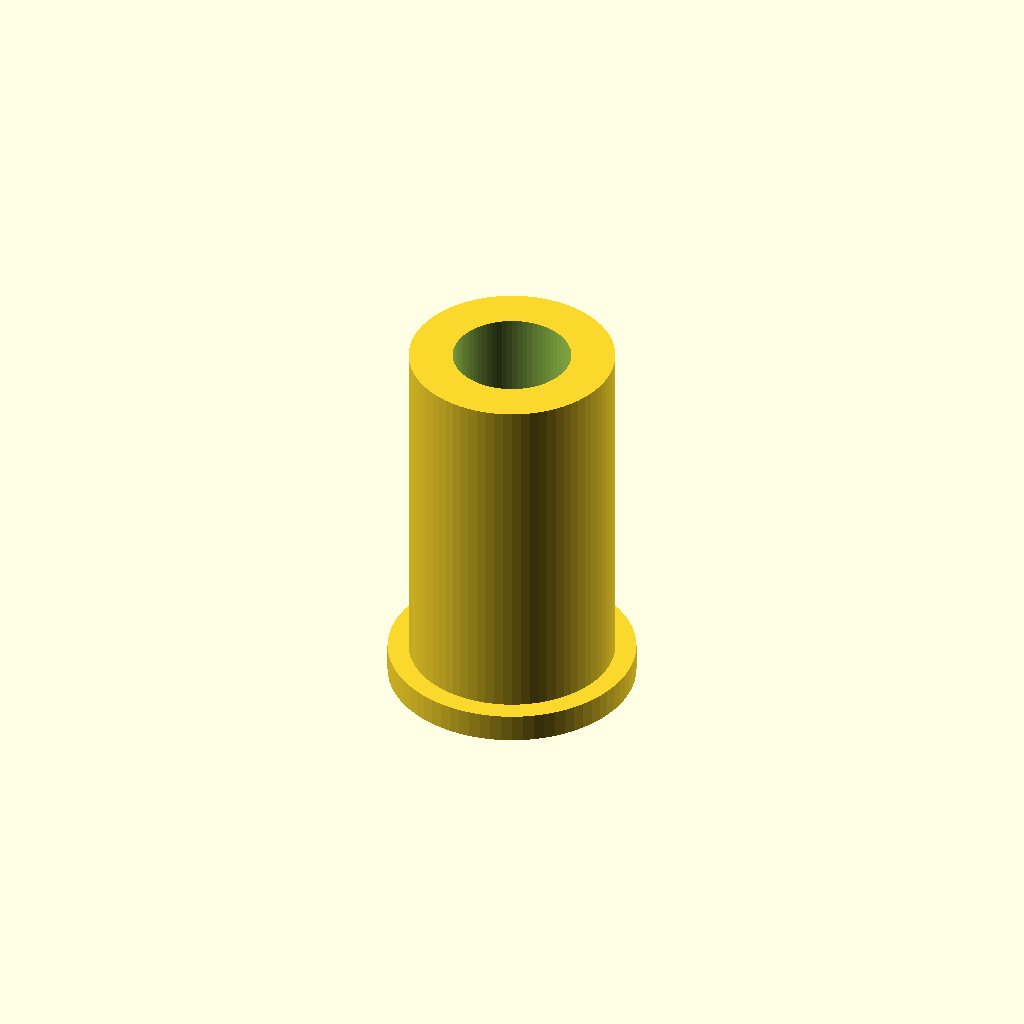
Cell 1: rendered with the file's own defaults.
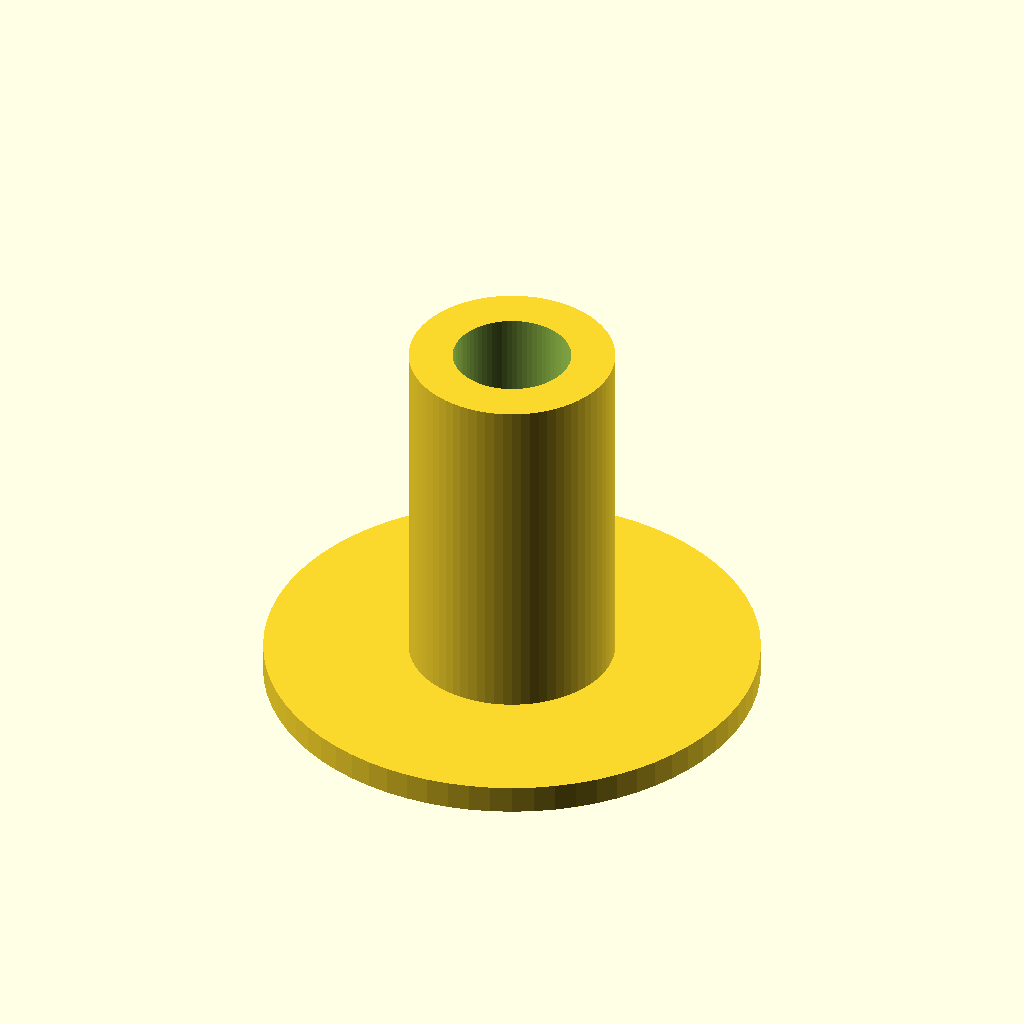
Cell 2: top_d = 26 (everything else at default).
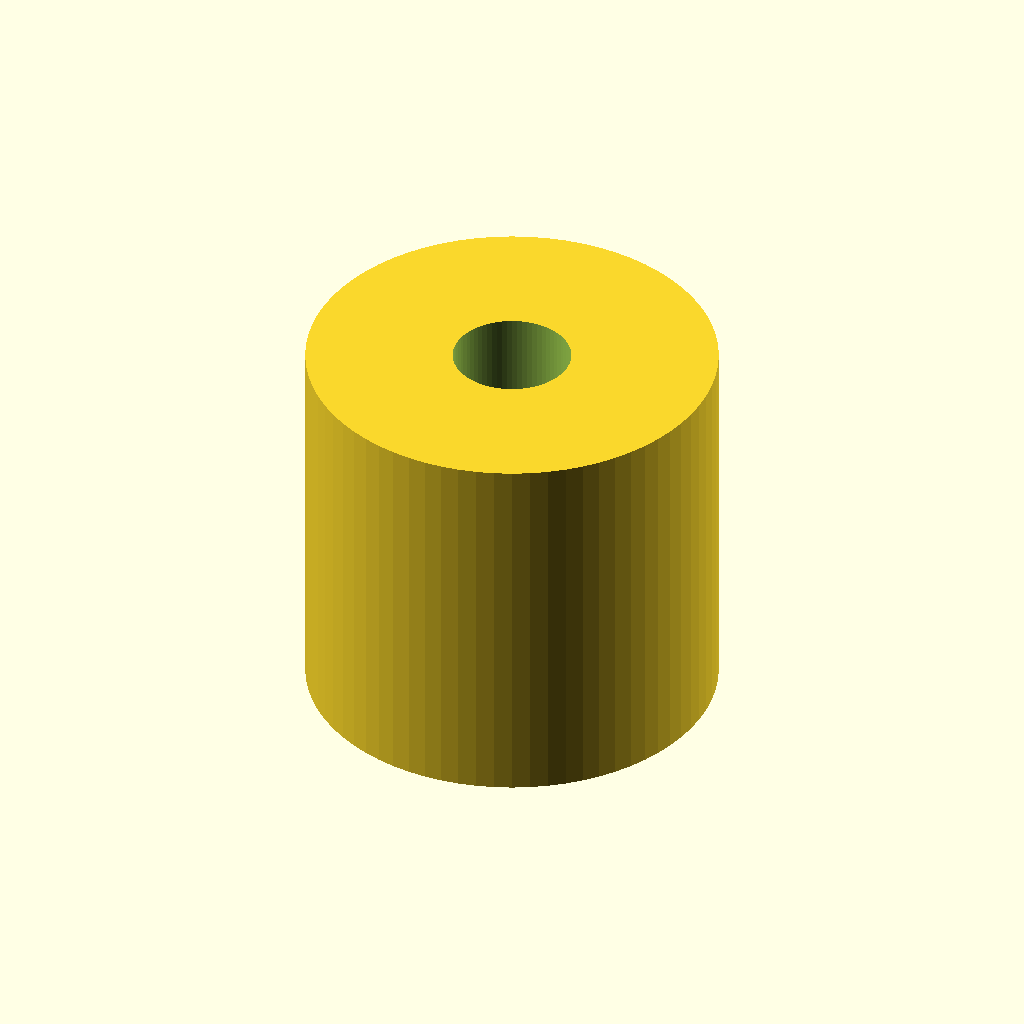
Cell 3: the same model with body_d = 21.6.
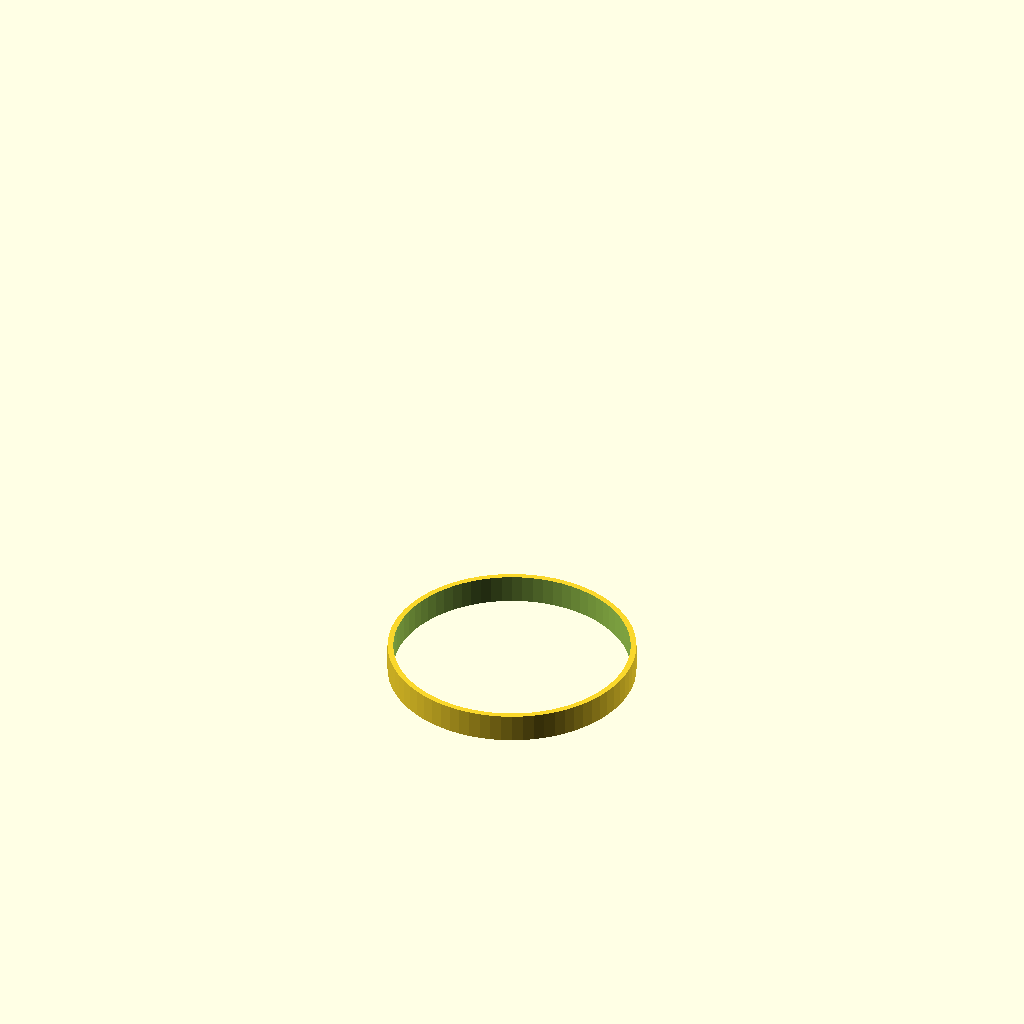
Cell 4: tube_d = 12.4 (everything else at default).
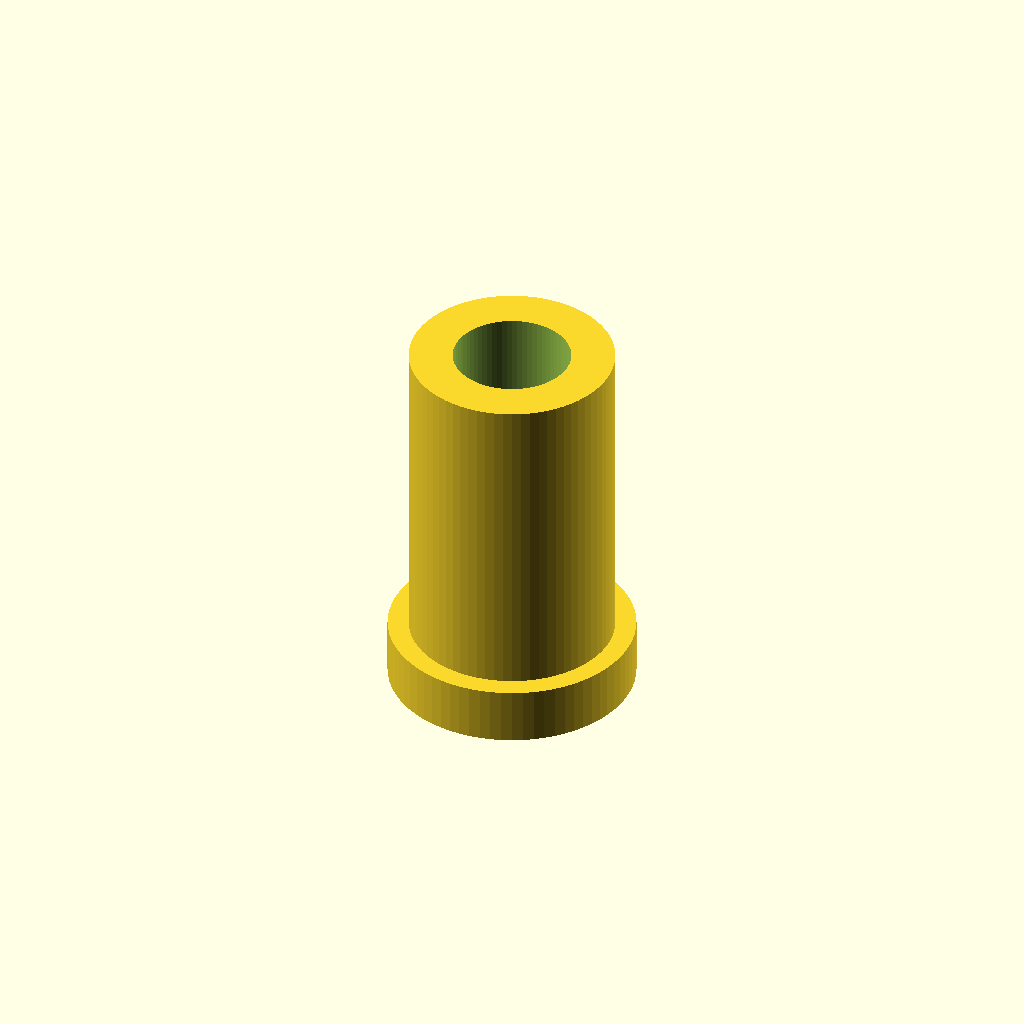
Cell 5: collar_h = 3 (everything else at default).
All cells are drawn from one camera (rotation 55°, 0°, 25°, orthographic, colour scheme Cornfield), so only the parameter changes between them.
Source of the model, bench/results/scadcoder-box-3ep/code/tiiny_ATinyGreenCell_scadcoder-qwen3.5-9b-3ep/pcr_tube_adapter_s0_a2.scad:
// Adapter sleeve - a collar with a sleeve body that lines a 1.5 mL tube rack hole to hold a
// 0.2 mL PCR tube, with a through bore. NOVEL general part (a generic tube adapter).
//

top_d     = 13;
body_d    = 10.8;
wall      = 1.5;
tube_d    = 6.2;
collar_h  = 1.5;
body_h    = 21.5 - 1.5;

$fn = 72;

collar_t = 1.5;
body_t   = wall;

difference() {
    union() {
        cylinder(h = collar_h, d = top_d);                 // collar lying on the bed
        cylinder(h = body_h, d = body_d);                   // sleeve body above
    }
    translate([0, 0, -1]) cylinder(h = collar_h + body_h + 2, d = tube_d);  // through bore
}
Customizer parameters (derived from the source; name, type, default, range or options):
top_d: number, default 13
body_d: number, default 10.8
wall: number, default 1.5
tube_d: number, default 6.2
collar_h: number, default 1.5
collar_t: number, default 1.5
